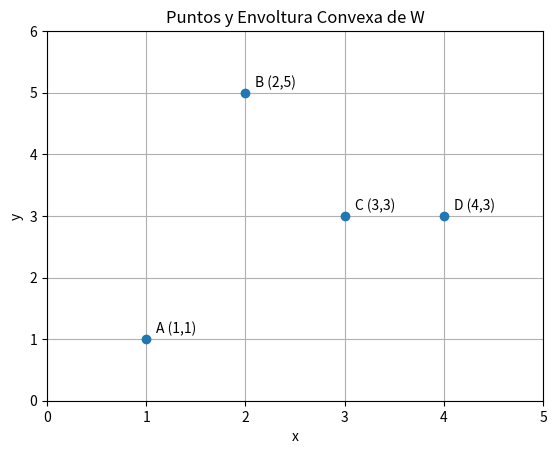

Write the Python code that produced this figure.
import matplotlib.pyplot as plt
import numpy as np
from scipy.spatial import ConvexHull

# Puntos del conjunto W
points = np.array([
    [1, 1],  # A
    [2, 5],  # B
    [3, 3],  # C
    [4, 3]   # D
])

# Graficar los puntos
plt.plot(points[:,0], points[:,1], 'o', label='Puntos de W')

# Anotar los puntos
labels = ['A (1,1)', 'B (2,5)', 'C (3,3)', 'D (4,3)']
for i, txt in enumerate(labels):
    plt.annotate(txt, (points[i][0]+0.1, points[i][1]+0.1))

plt.xlim(0, 5)
plt.ylim(0, 6)
plt.title("Puntos y Envoltura Convexa de W")
plt.xlabel("x")
plt.ylabel("y")
plt.grid(True)
plt.show()